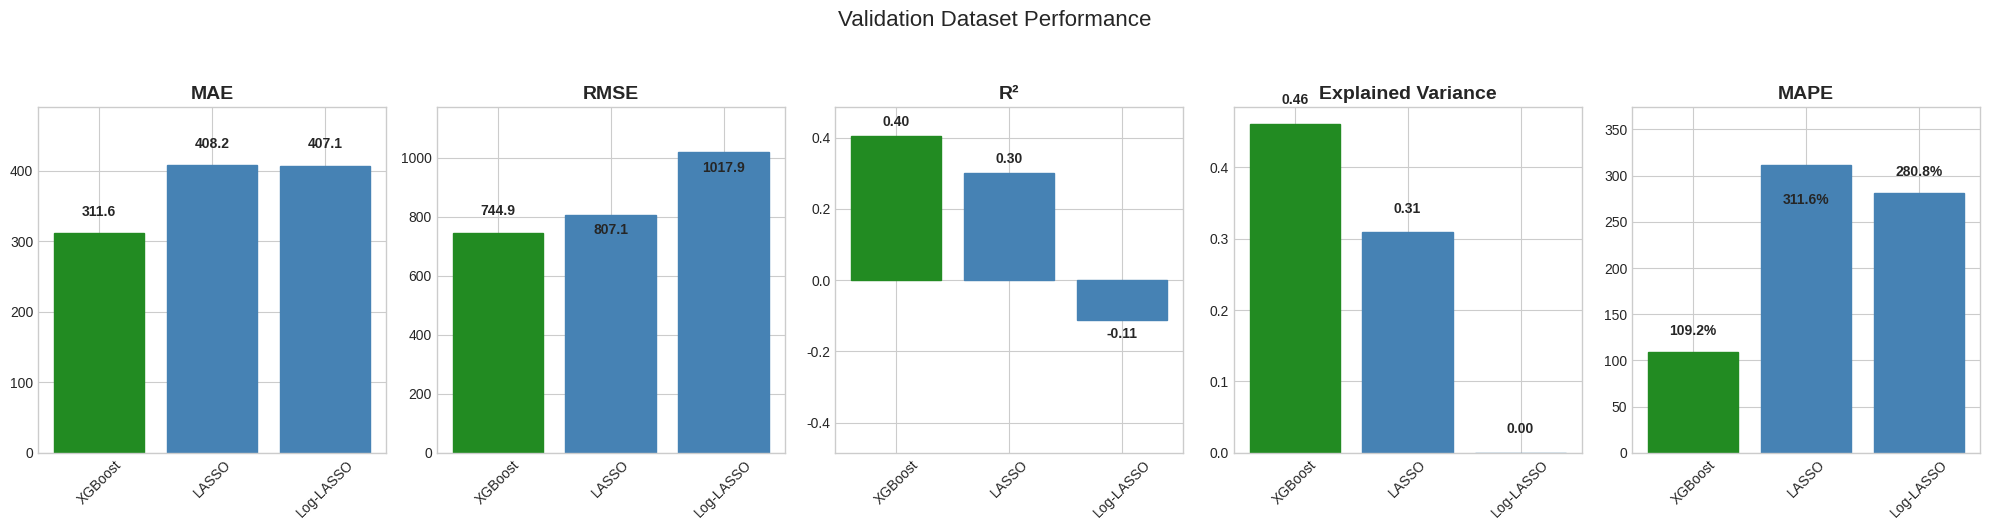
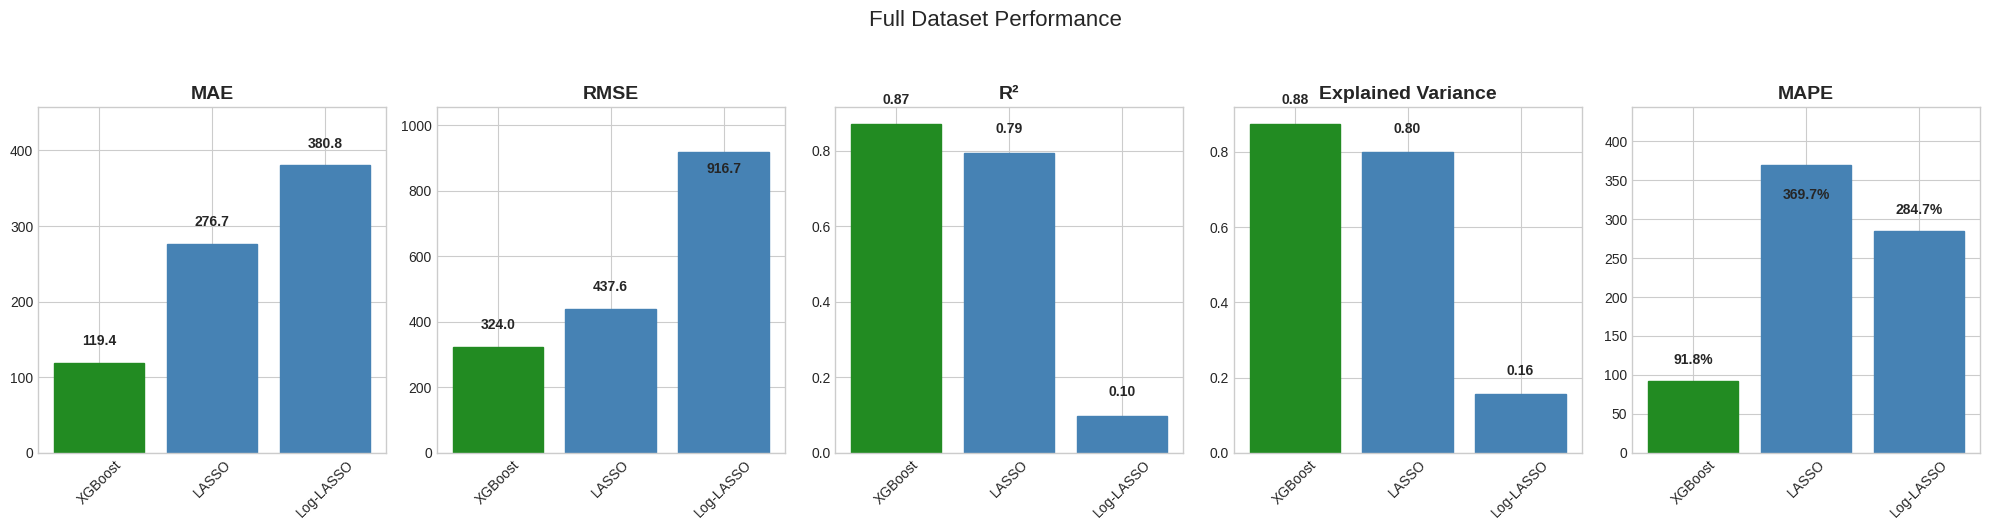

The script that saved these images, in order:
import matplotlib.pyplot as plt
import numpy as np
import pandas as pd
import seaborn as sns

# Set the style
plt.style.use('seaborn-v0_8-whitegrid')
sns.set_palette("colorblind")

# Data for validation metrics
validation_metrics = {
    'Model': ['XGBoost', 'LASSO', 'Log-LASSO'],
    'MAE': [311.59, 408.17, 407.09],
    'RMSE': [744.87, 807.13, 1017.92],
    'R²': [0.404, 0.301, -0.112],
    'Explained Variance': [0.461, 0.309, 0.0],
    'MAPE': [109.19, 311.61, 280.76]
}

# Data for full dataset metrics
full_dataset_metrics = {
    'Model': ['XGBoost', 'LASSO', 'Log-LASSO'],
    'MAE': [119.42, 276.72, 380.81],
    'RMSE': [324, 437.55, 916.67],
    'R²': [0.871, 0.794, 0.098],
    'Explained Variance': [0.875, 0.80, 0.156],
    'MAPE': [91.80, 369.66, 284.69]
}

# Create DataFrames
df_validation = pd.DataFrame(validation_metrics)
df_full = pd.DataFrame(full_dataset_metrics)

# List of metrics to plot
metrics_to_plot = ['MAE', 'RMSE', 'R²', 'Explained Variance', 'MAPE']

# Define which metrics are "error metrics" (lower is better) vs "goodness metrics" (higher is better)
error_metrics = ['MAE', 'RMSE', 'MAPE']
goodness_metrics = ['R²', 'Explained Variance']

# Create two separate figures - first for validation dataset
fig_validation, axs_validation = plt.subplots(1, 5, figsize=(20, 5))
fig_validation.suptitle('Validation Dataset Performance', fontsize=16, y=1.05)

# Loop through metrics for validation dataset
for i, metric in enumerate(metrics_to_plot):
    ax = axs_validation[i]
    bars = ax.bar(df_validation['Model'], df_validation[metric])
    ax.set_title(metric, fontsize=14, fontweight='bold')
    ax.tick_params(axis='x', rotation=45)
    
    # Set appropriate y-axis limits
    if metric in ['R²']:
        # For R² and Explained Variance, use symmetric limits centered around 0
        max_abs_val = max(abs(df_validation[metric].max()), abs(df_validation[metric].min()))
        ax.set_ylim(-max_abs_val * 1.2, max_abs_val * 1.2)
    elif metric == 'MAPE':
        ax.set_ylim(0, max(df_validation[metric]) * 1.2)  # Give extra room at the top
    elif metric == 'MAE':
        ax.set_ylim(0, max(df_validation[metric]) * 1.2)  # Give extra room at the top
    elif metric == 'RMSE':
        ax.set_ylim(0, max(df_validation[metric]) * 1.15)  # Give extra room at the top
    
    # Add value labels
    for bar in bars:
        height = bar.get_height()
        if metric in goodness_metrics:
            label = f'{height:.2f}'
        elif metric == 'MAPE':
            label = f'{height:.1f}%'
        else:
            label = f'{height:.1f}'
        
        # Position the label above or below the bar depending on whether it's positive or negative
        va = 'bottom' if height >= 0 else 'top'
        
        # Adjust offset to prevent overlap with title
        if metric == 'MAPE' and height > 300:
            y_offset = -30  # Place labels inside the bar for very tall MAPE values
            va = 'top'
        elif height > 800:  # For very tall bars like RMSE
            y_offset = -30
            va = 'top'
        else:
            y_offset = 0.05 * max(df_validation[metric]) if height >= 0 else -0.05 * max(df_validation[metric])
        
        ax.text(bar.get_x() + bar.get_width()/2., height + y_offset,
                label, ha='center', va=va, fontweight='bold')
    
    # Color bars
    if metric in error_metrics:
        best_idx = np.argmin(df_validation[metric])
    else:
        best_idx = np.argmax(df_validation[metric])
    
    for j, bar in enumerate(bars):
        bar.set_color('forestgreen' if j == best_idx else 'steelblue')

# Create second figure for full dataset
fig_full, axs_full = plt.subplots(1, 5, figsize=(20, 5))
fig_full.suptitle('Full Dataset Performance', fontsize=16, y=1.05)

# Loop through metrics for full dataset
for i, metric in enumerate(metrics_to_plot):
    ax = axs_full[i]
    bars = ax.bar(df_full['Model'], df_full[metric])
    ax.set_title(metric, fontsize=14, fontweight='bold')
    ax.tick_params(axis='x', rotation=45)
    
    # Set appropriate y-axis limits
    if metric in ['a²']:
        # For R² and Explained Variance, use symmetric limits centered around 0
        max_abs_val = max(abs(df_full[metric].max()), abs(df_full[metric].min()))
        ax.set_ylim(-max_abs_val * 1.2, max_abs_val * 1.2)
    elif metric == 'MAPE':
        ax.set_ylim(0, max(df_full[metric]) * 1.2)  # Give extra room at the top
    elif metric == 'MAE':
        ax.set_ylim(0, max(df_full[metric]) * 1.2)  # Give extra room at the top
    elif metric == 'RMSE':
        ax.set_ylim(0, max(df_full[metric]) * 1.15)  # Give extra room at the top
    
    # Add value labels
    for bar in bars:
        height = bar.get_height()
        if metric in goodness_metrics:
            label = f'{height:.2f}'
        elif metric == 'MAPE':
            label = f'{height:.1f}%'
        else:
            label = f'{height:.1f}'
        
        # Position the label above or below the bar depending on whether it's positive or negative
        va = 'bottom' if height >= 0 else 'top'
        
        # Adjust offset to prevent overlap with title
        if metric == 'MAPE' and height > 300:
            y_offset = -30  # Place labels inside the bar for very tall MAPE values
            va = 'top'
        elif height > 800:  # For very tall bars like RMSE
            y_offset = -30
            va = 'top'
        else:
            y_offset = 0.05 * max(df_full[metric]) if height >= 0 else -0.05 * max(df_full[metric])
        
        ax.text(bar.get_x() + bar.get_width()/2., height + y_offset,
                label, ha='center', va=va, fontweight='bold')
    
    # Color bars
    if metric in error_metrics:
        best_idx = np.argmin(df_full[metric])
    else:
        best_idx = np.argmax(df_full[metric])
    
    for j, bar in enumerate(bars):
        bar.set_color('forestgreen' if j == best_idx else 'steelblue')

# Adjust layout and save
plt.figure(fig_validation.number)
plt.tight_layout()
plt.savefig('validation_dataset_comparison.png', dpi=300, bbox_inches='tight')

plt.figure(fig_full.number)
plt.tight_layout()
plt.savefig('full_dataset_comparison.png', dpi=300, bbox_inches='tight')

print("Visualizations have been saved as 'validation_dataset_comparison.png' and 'full_dataset_comparison.png'")